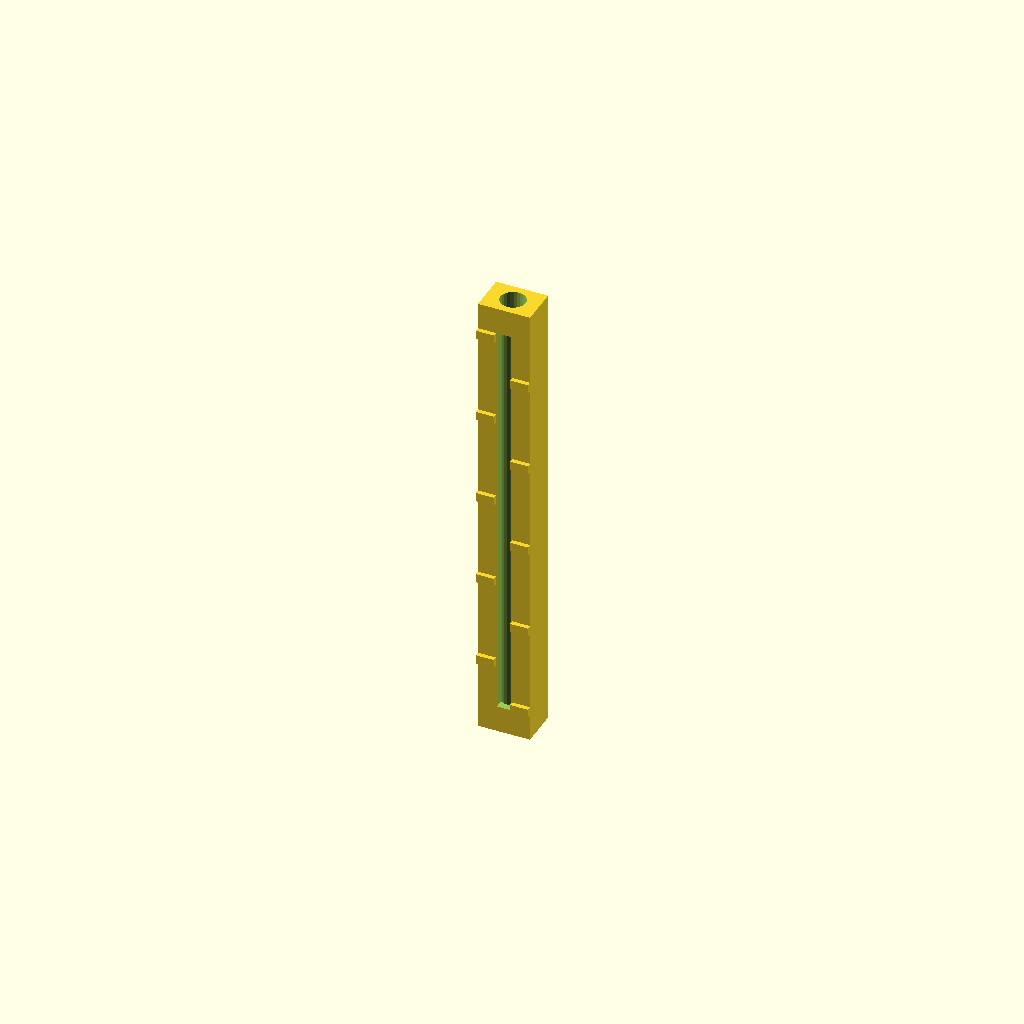
Cell 1 — every parameter at its default value.
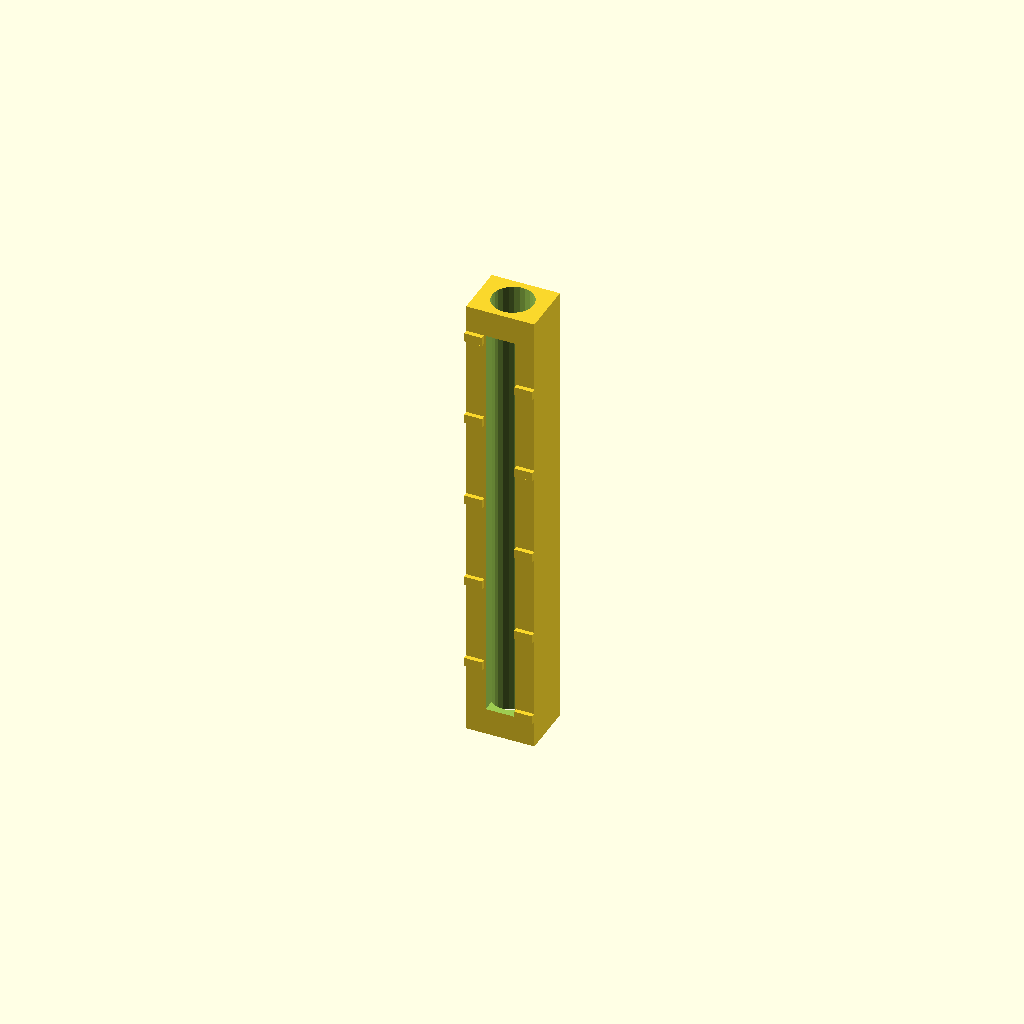
Cell 2: the same model with FilamentDiameter = 3.6.
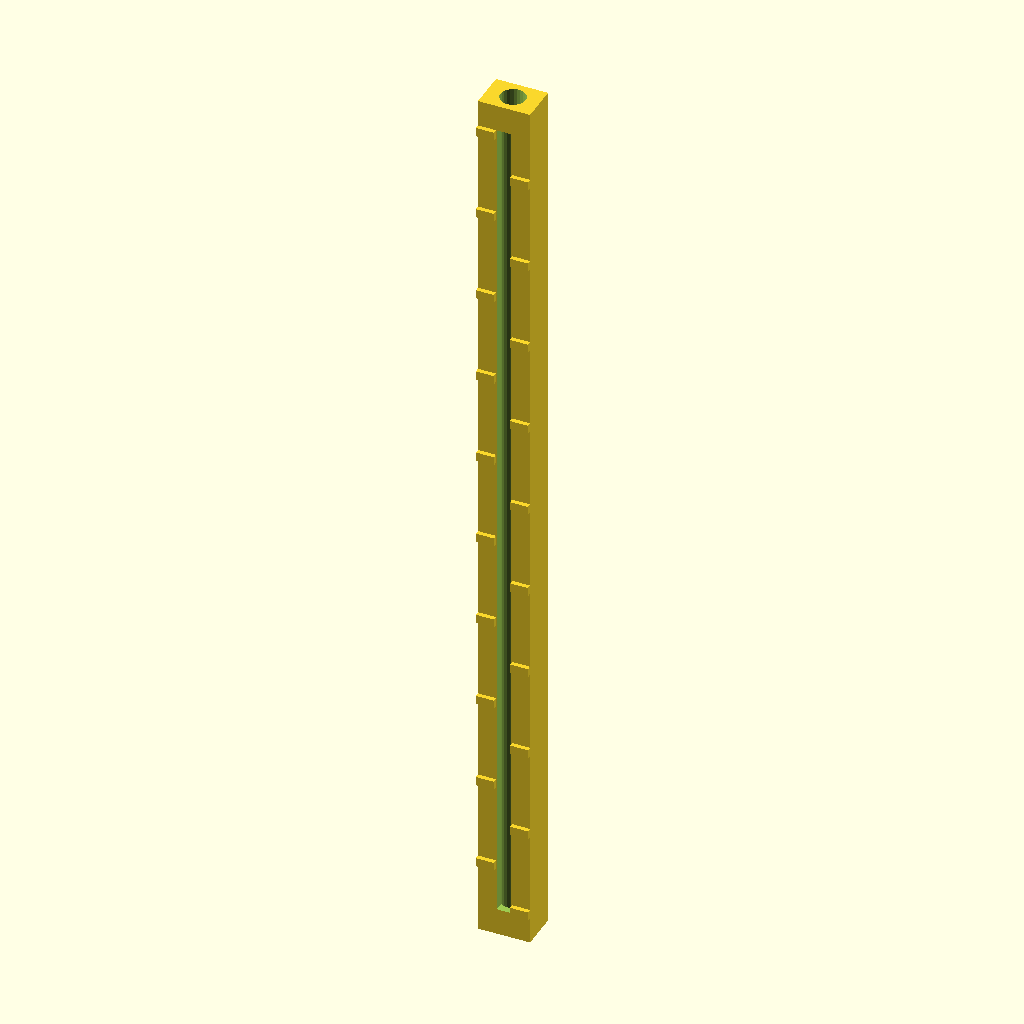
Cell 3: the same model with ToolSize = 100.
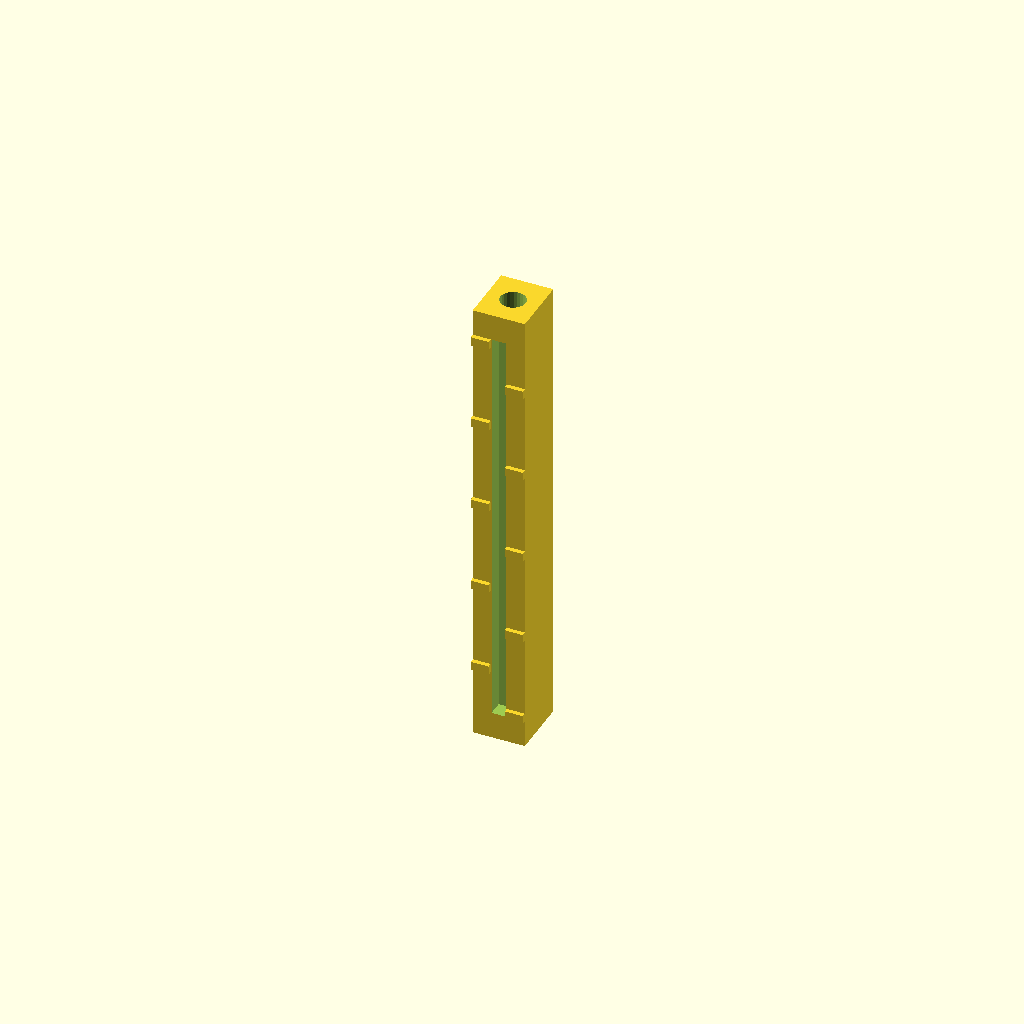
Cell 4: ThicknessAdjustX = 5 (everything else at default).
One fixed orthographic camera (rotation 55°, 0°, 25°; colour scheme Cornfield) for every cell.
The OpenSCAD source (inputs/thingiverse/files/thing-1123734/ExtruderCalibrationHelper.scad):
FilamentDiameter = 1.8;
// Total size will be ToolSize+2
ToolSize = 50;
ShowFilament = 0; // [0:No, 1:Yes]
InnerHole = 1; // [0:Cube, 1:Cylinder]
ThicknessAdjustX = 2.5;
// Keep little bigger than X one
ThicknessAdjustY = 4; 

/* [HIDDEN] */
$fn = 25;
FilamentRadius = FilamentDiameter/2;
toolX = FilamentDiameter+ThicknessAdjustX;
toolY = FilamentDiameter+ThicknessAdjustY;
baseToolSize = ToolSize +2;

// Rotate to better preview in Thingiverse
rotate([0,0,-90])
    tool();
if(1==ShowFilament){
    cylinder(h=baseToolSize*1.2,r=FilamentRadius,center=true);
}

module tool(){
    addRadius = 0.5;
    difference(){
        cube([toolX,toolY,baseToolSize],center=true);
        
        translate([0,0,-baseToolSize*0.25]) 
        if(0==InnerHole)
            cube([2*(FilamentRadius+addRadius),
                  2*(FilamentRadius+addRadius),
                  baseToolSize*2],center=true);
        else
            cylinder(r=FilamentRadius+addRadius,h=baseToolSize*2,center=true);
        
        translate([toolX/2,0,0])
            cube([toolX/2,FilamentDiameter*0.9,baseToolSize-6],center=true);
    }
    fc = FilamentDiameter < 2.25 ? 1.5 : 1.25;
    markSize = ThicknessAdjustY/2;
    for(i = [0:1:(baseToolSize/5)-1]){
        z = 3-(baseToolSize/2) + 5 * i;
        if(z < (baseToolSize/2)-3){ // Precaution IF
            translate([toolX/2,-(markSize/2)+((i%2==0 ? 1 : -1)*(FilamentRadius+markSize/2)),z])
                cube([0.5,markSize,1]);
        }
    }
}
Parameter table extracted from the source (name, type, default, range or options):
FilamentDiameter: number, default 1.8
ToolSize: number, default 50
ShowFilament: number, default 0, options 0, 1
InnerHole: number, default 1, options 0, 1
ThicknessAdjustX: number, default 2.5
ThicknessAdjustY: number, default 4
